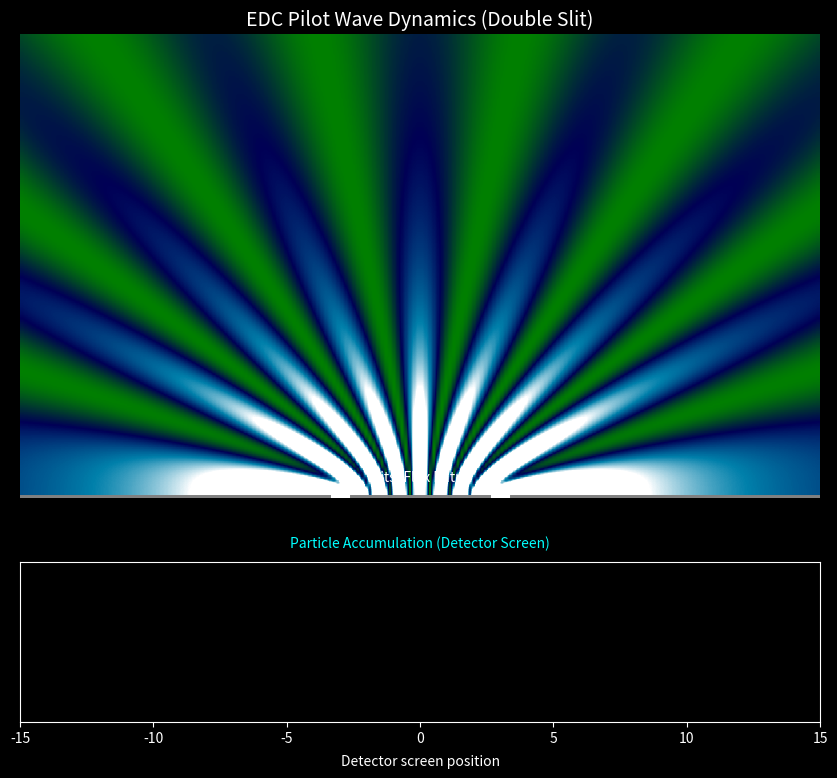

Recreate this plot in Python.
"""edc_double_slit.py

EDC Double Slit (Pilot-Wave Intuition Demo)

Epistemic status: DEMONSTRATION / PROPOSED visualization.
This script is a classical-wave interference simulation used to build intuition for the
EDC "plenum pilot-wave" narrative. It is not a quantum-mechanical prediction and is not
calibrated to SI units by default (dimensionless grid units are used).

The detector sampling uses the (time-averaged) wave intensity as a probability distribution
to generate an accumulation pattern.
"""

from __future__ import annotations

import numpy as np
import matplotlib.pyplot as plt
from matplotlib.animation import FuncAnimation


# ----------------------------
# Model (dimensionless units)
# ----------------------------
RESOLUTION = 200  # grid points per axis
X_MIN, X_MAX = -15.0, 15.0
Y_MIN, Y_MAX = 0.0, 30.0

WAVELENGTH = 1.5        # grid units
SLIT_SEPARATION = 6.0   # grid units (center-to-center)
EPS = 1e-6              # avoids singular amplitude at r=0

# Reproducibility: set to an integer for deterministic sampling; keep None for stochastic runs.
RNG_SEED: int | None = None


def interference_intensity_2d(x: np.ndarray, y: np.ndarray, k: float, slit_sep: float, eps: float = EPS) -> np.ndarray:
    """Time-averaged interference intensity for two coherent point sources in 2D.

    Amplitude model: A(r) ~ 1/sqrt(r) (2D cylindrical spreading). The time-averaged intensity is:
        I = a1^2 + a2^2 + 2 a1 a2 cos(Δφ),  with Δφ = k (r1 - r2)

    Parameters are dimensionless unless you explicitly map grid units to SI units.
    """
    r1 = np.sqrt((x - slit_sep / 2.0) ** 2 + y ** 2)
    r2 = np.sqrt((x + slit_sep / 2.0) ** 2 + y ** 2)

    a1 = 1.0 / np.sqrt(r1 + eps)
    a2 = 1.0 / np.sqrt(r2 + eps)

    phase_diff = k * (r1 - r2)
    intensity = a1**2 + a2**2 + 2.0 * a1 * a2 * np.cos(phase_diff)
    return intensity


def _safe_normalize(p: np.ndarray) -> np.ndarray:
    total = float(np.sum(p))
    if not np.isfinite(total) or total <= 0.0:
        return np.ones_like(p) / p.size
    return p / total


def main() -> None:
    rng = np.random.default_rng(RNG_SEED)

    k = 2.0 * np.pi / WAVELENGTH

    x = np.linspace(X_MIN, X_MAX, RESOLUTION)
    y = np.linspace(Y_MIN, Y_MAX, RESOLUTION)
    X, Y = np.meshgrid(x, y)

    print("Computing plenum interference field (double slit)...")
    intensity_field = interference_intensity_2d(X, Y, k, SLIT_SEPARATION)

    detector_prob = _safe_normalize(intensity_field[-1, :])

    # ----------------------------
    # Visualization
    # ----------------------------
    plt.style.use("dark_background")
    fig = plt.figure(figsize=(10, 8))

    # Top: wave / intensity field ("plenum")
    ax_wave = fig.add_axes([0.1, 0.34, 0.8, 0.58])  # [left, bottom, width, height]
    ax_wave.set_title("EDC Pilot Wave Dynamics (Double Slit)", color="white", fontsize=14)
    ax_wave.set_ylabel("Distance from slits", color="white")
    ax_wave.axis("off")

    im = ax_wave.imshow(
        intensity_field,
        extent=[X_MIN, X_MAX, Y_MIN, Y_MAX],
        origin="lower",
        cmap="ocean",
        aspect="auto",
        vmin=0.0,
        vmax=np.percentile(intensity_field, 95),
    )

    # Slit wall at y=0 (purely illustrative)
    wall_y = 0.0
    ax_wave.plot([X_MIN, -SLIT_SEPARATION / 2.0 - 0.5], [wall_y, wall_y], color="gray", linewidth=5)
    ax_wave.plot(
        [-SLIT_SEPARATION / 2.0 + 0.5, SLIT_SEPARATION / 2.0 - 0.5],
        [wall_y, wall_y],
        color="gray",
        linewidth=5,
    )
    ax_wave.plot([SLIT_SEPARATION / 2.0 + 0.5, X_MAX], [wall_y, wall_y], color="gray", linewidth=5)
    ax_wave.text(0.5, 0.03, "Slits (Flux Entry)", transform=ax_wave.transAxes, color="white", ha="center", va="bottom", fontsize=10)

    # Bottom: detector histogram
    ax_det = fig.add_axes([0.1, 0.06, 0.8, 0.20])
    ax_det.set_xlabel("Detector screen position", color="white", labelpad=6)
    ax_det.set_yticks([])
    ax_det.set_xlim(X_MIN, X_MAX)
    ax_det.set_title("Particle Accumulation (Detector Screen)", color="cyan", fontsize=10, pad=10)

    particles_x: list[float] = []
    hist_bins = np.linspace(X_MIN, X_MAX, 100)
    bin_width = float(hist_bins[1] - hist_bins[0])
    counts, _ = np.histogram([], bins=hist_bins)
    bars = ax_det.bar(hist_bins[:-1], counts, width=bin_width, color="cyan", alpha=0.7)

    info_text = ax_wave.text(0.02, 0.95, "", transform=ax_wave.transAxes, color="white", fontsize=9)

    def update(_frame: int):
        impact_x = float(rng.choice(x, p=detector_prob))
        particles_x.append(impact_x)

        counts, _ = np.histogram(particles_x, bins=hist_bins)
        for bar, height in zip(bars, counts):
            bar.set_height(int(height))

        ymax = int(np.max(counts)) if len(particles_x) > 0 else 1
        ax_det.set_ylim(0, max(ymax + 1, 1))

        info_text.set_text(
            f"Particles Detected: {len(particles_x)}\n"
            "Interpretation: Wave guides flux (demo)"
        )
        return bars

    print("Starting simulation... watch the accumulation build up.")
    ani = FuncAnimation(fig, update, frames=200, interval=20, blit=False)
    plt.show()


if __name__ == "__main__":
    main()
